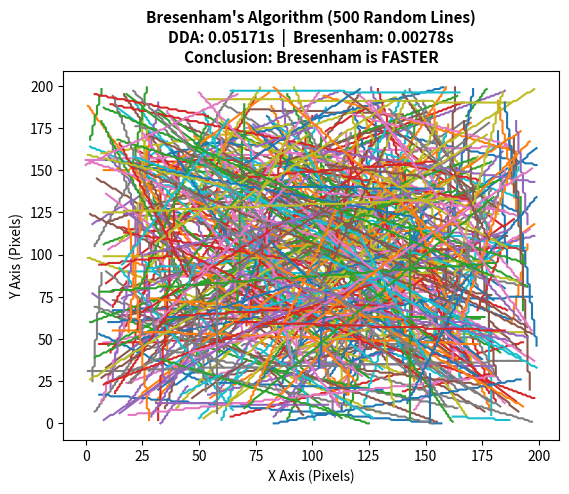

Recreate this plot in Python.
import matplotlib.pyplot as plt
import numpy as np 
import time as t


def get_dda_points(x1, y1, x2, y2):
    x_pixels, y_pixels = [], []
    dy = y2 - y1
    dx = x2 - x1
    
    if dx == 0 and dy == 0: 
        return [x1], [y1]
        
    if dx == 0:  
        step = 1 if y1 < y2 else -1 
        for y in range(y1, y2 + step, step):
            x_pixels.append(x1)
            y_pixels.append(y)
        return x_pixels, y_pixels

    if dy == 0:  
        step = 1 if x1 < x2 else -1 
        for x in range(x1, x2 + step, step):
            x_pixels.append(x)
            y_pixels.append(y1)
        return x_pixels, y_pixels

    m = dy / dx 
    
    if abs(m) <= 1:
        if x1 > x2:
            x1, x2 = x2, x1
            y1, y2 = y2, y1
        x, y_f = x1, y1
        while x <= x2:
            y = int(np.floor(y_f + 0.5))
            x_pixels.append(x)
            y_pixels.append(y)
            x += 1
            y_f += m      
    else:
        if y1 > y2:
            x1, x2 = x2, x1
            y1, y2 = y2, y1
        y, x_f = y1, x1
        m_inv = 1 / m 
        while y <= y2:
            x = int(np.floor(x_f + 0.5))  
            x_pixels.append(x)
            y_pixels.append(y)
            y += 1
            x_f += m_inv   
                  
    return x_pixels, y_pixels


def get_bresenham_points(x1, y1, x2, y2):
    x_pixels, y_pixels = [], []
    
    dx = abs(x2 - x1)
    dy = abs(y2 - y1)
    
    step_x = 1 if x1 < x2 else -1
    step_y = 1 if y1 < y2 else -1
    
    x, y = x1, y1
    
    if dx > dy:
        dS = 2 * dy
        dT = 2 * (dy - dx)
        d = 2 * dy - dx
        for _ in range(dx + 1): 
            x_pixels.append(x)
            y_pixels.append(y)
            if d < 0:
                d += dS
            else:
                d += dT
                y += step_y 
            x += step_x     
    else:
        dS = 2 * dx
        dT = 2 * (dx - dy)
        d = 2 * dx - dy
        for _ in range(dy + 1): 
            x_pixels.append(x)
            y_pixels.append(y)
            if d < 0:
                d += dS
            else:
                d += dT
                x += step_x 
            y += step_y     
                          
    return x_pixels, y_pixels

total_lines = 500
plt_size = 200


lines_data = []
for i in range(total_lines):
    x1 = np.random.randint(0, plt_size)
    x2 = np.random.randint(0, plt_size)
    y1 = np.random.randint(0, plt_size)
    y2 = np.random.randint(0, plt_size)
    lines_data.append((x1, y1, x2, y2))


start_time = t.time()
for x1, y1, x2, y2 in lines_data:
    get_dda_points(x1, y1, x2, y2) 
end_time = t.time()
dda_time_taken = end_time - start_time



start_time = t.time()
bres_x_list = []
bres_y_list = []
for x1, y1, x2, y2 in lines_data:
    x_pt, y_pt = get_bresenham_points(x1, y1, x2, y2)
    bres_x_list.append(x_pt)
    bres_y_list.append(y_pt)
end_time = t.time()
bres_time_taken = end_time - start_time

# --- Console Report ---
if bres_time_taken < dda_time_taken:
    conclusion = "Bresenham is FASTER"
else:
    conclusion = "Times are similar, but Theoritically Bresenham Faster"

print("-" * 40)
print(f"PERFORMANCE REPORT ({total_lines} lines):")
print("-" * 40)
print(f"DDA Time       : {dda_time_taken:.6f} seconds")
print(f"Bresenham Time : {bres_time_taken:.6f} seconds")
print("-" * 40)
print(f"Conclusion: {conclusion}")
print("-" * 40)


for i in range(total_lines):
    plt.plot(bres_x_list[i], bres_y_list[i])


concise_title = (
    f"Bresenham's Algorithm ({total_lines} Random Lines)\n"
    f"DDA: {dda_time_taken:.5f}s  |  Bresenham: {bres_time_taken:.5f}s\n"
    f"Conclusion: {conclusion}"
)

plt.title(concise_title, fontsize=11, fontweight='bold')
plt.xlabel("X Axis (Pixels)")
plt.ylabel("Y Axis (Pixels)")



plt.show()
